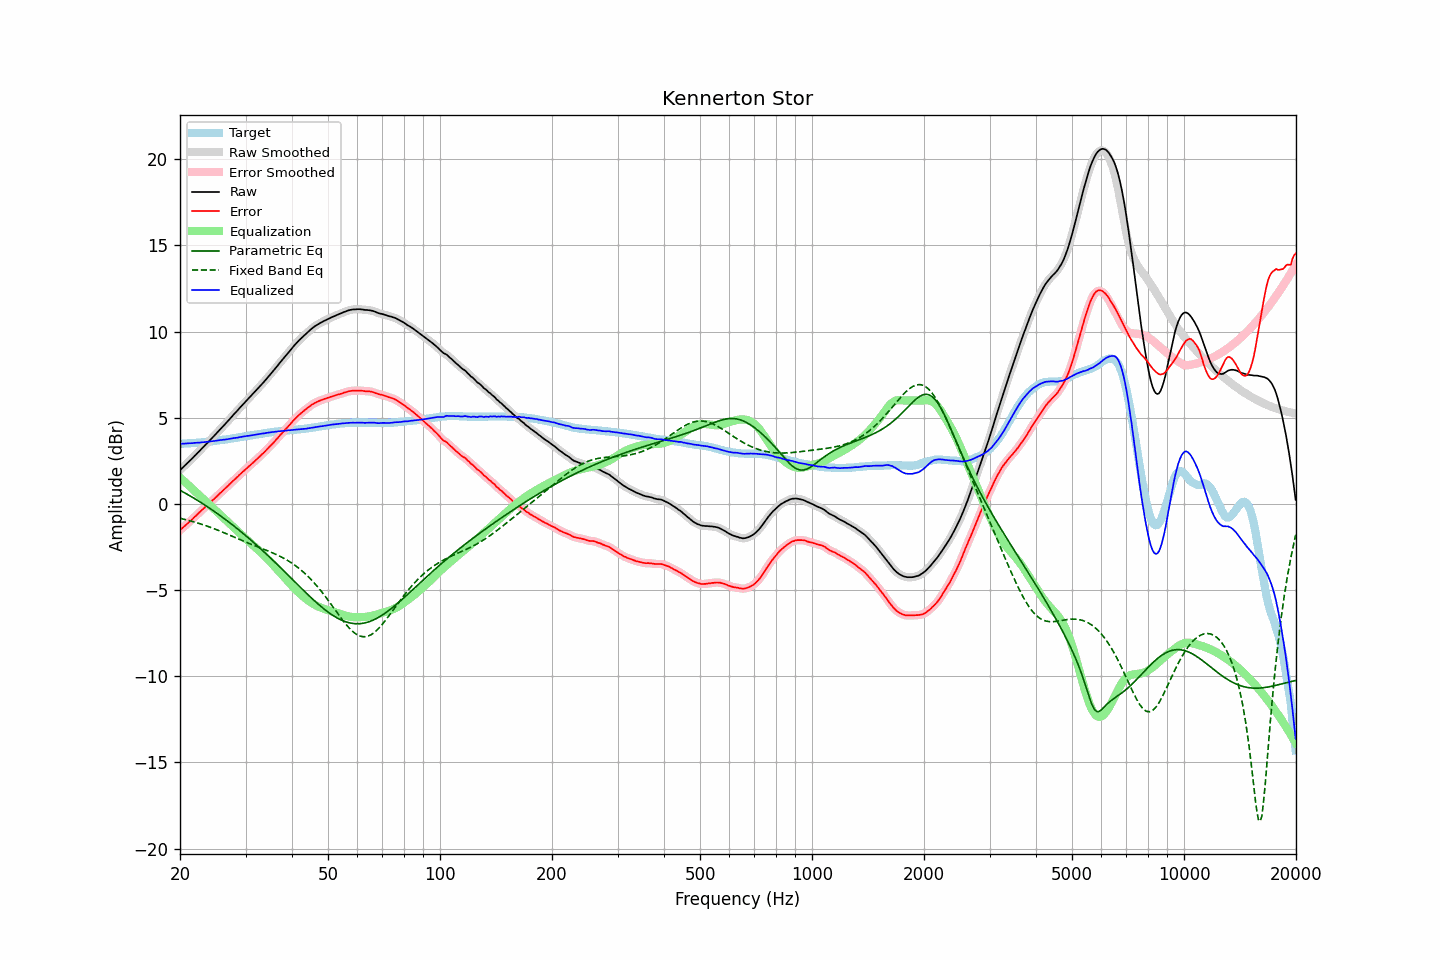

The file beside this chart, header and first rows:
frequency, raw, error, smoothed, error_smoothed, equalization, parametric_eq, fixed_band_eq, equalized_raw, equalized_smoothed, target
20.00, 1.96, -1.53, 1.96, -1.53, 1.53, 0.79, -0.83, 3.48, 3.48, 3.49
20.20, 2.05, -1.44, 2.05, -1.45, 1.45, 0.74, -0.86, 3.49, 3.49, 3.49
20.40, 2.14, -1.36, 2.14, -1.36, 1.36, 0.69, -0.88, 3.50, 3.50, 3.50
20.61, 2.22, -1.28, 2.23, -1.28, 1.28, 0.64, -0.90, 3.50, 3.50, 3.51
20.81, 2.32, -1.19, 2.32, -1.19, 1.19, 0.59, -0.92, 3.51, 3.51, 3.51
21.02, 2.41, -1.11, 2.41, -1.11, 1.11, 0.53, -0.95, 3.52, 3.52, 3.52
21.23, 2.50, -1.02, 2.50, -1.02, 1.02, 0.48, -0.97, 3.52, 3.52, 3.52
21.44, 2.59, -0.94, 2.59, -0.94, 0.94, 0.42, -1.00, 3.53, 3.53, 3.53
21.66, 2.68, -0.86, 2.68, -0.85, 0.85, 0.37, -1.02, 3.53, 3.53, 3.54
21.87, 2.78, -0.76, 2.77, -0.77, 0.76, 0.31, -1.05, 3.54, 3.54, 3.54
22.09, 2.87, -0.68, 2.87, -0.68, 0.68, 0.26, -1.08, 3.54, 3.55, 3.55
22.31, 2.97, -0.59, 2.96, -0.59, 0.59, 0.20, -1.11, 3.56, 3.55, 3.56
22.54, 3.05, -0.50, 3.06, -0.50, 0.50, 0.14, -1.14, 3.56, 3.56, 3.56
22.76, 3.16, -0.41, 3.16, -0.41, 0.41, 0.08, -1.17, 3.57, 3.57, 3.57
22.99, 3.26, -0.32, 3.25, -0.32, 0.33, 0.02, -1.20, 3.58, 3.58, 3.58
23.22, 3.35, -0.24, 3.35, -0.24, 0.24, -0.04, -1.23, 3.58, 3.59, 3.59
23.45, 3.45, -0.15, 3.44, -0.15, 0.15, -0.10, -1.26, 3.60, 3.60, 3.60
23.69, 3.53, -0.07, 3.54, -0.07, 0.07, -0.16, -1.29, 3.60, 3.61, 3.61
23.92, 3.64, 0.02, 3.64, 0.02, -0.02, -0.22, -1.33, 3.62, 3.62, 3.62
24.16, 3.74, 0.11, 3.73, 0.10, -0.10, -0.29, -1.36, 3.63, 3.63, 3.63
24.40, 3.83, 0.19, 3.83, 0.19, -0.19, -0.35, -1.39, 3.64, 3.64, 3.64
24.65, 3.93, 0.27, 3.93, 0.27, -0.28, -0.41, -1.43, 3.65, 3.65, 3.66
24.89, 4.03, 0.36, 4.03, 0.36, -0.36, -0.48, -1.47, 3.67, 3.66, 3.67
25.14, 4.13, 0.45, 4.13, 0.45, -0.45, -0.54, -1.50, 3.68, 3.68, 3.68
25.39, 4.23, 0.54, 4.23, 0.54, -0.54, -0.61, -1.54, 3.69, 3.69, 3.69
25.65, 4.33, 0.63, 4.33, 0.63, -0.62, -0.68, -1.58, 3.70, 3.70, 3.70
25.91, 4.42, 0.71, 4.43, 0.71, -0.71, -0.75, -1.62, 3.71, 3.71, 3.72
26.16, 4.53, 0.80, 4.53, 0.80, -0.80, -0.81, -1.66, 3.73, 3.73, 3.73
26.43, 4.62, 0.89, 4.62, 0.89, -0.89, -0.88, -1.70, 3.74, 3.74, 3.74
26.69, 4.73, 0.98, 4.73, 0.98, -0.98, -0.95, -1.74, 3.75, 3.75, 3.75
26.96, 4.83, 1.06, 4.83, 1.06, -1.07, -1.02, -1.78, 3.76, 3.76, 3.77
27.23, 4.93, 1.16, 4.93, 1.15, -1.15, -1.10, -1.82, 3.78, 3.78, 3.78
27.50, 5.04, 1.24, 5.04, 1.24, -1.24, -1.17, -1.86, 3.79, 3.80, 3.80
27.77, 5.15, 1.34, 5.14, 1.34, -1.33, -1.24, -1.90, 3.82, 3.81, 3.81
28.05, 5.25, 1.42, 5.25, 1.42, -1.42, -1.31, -1.94, 3.83, 3.82, 3.83
28.33, 5.35, 1.51, 5.35, 1.51, -1.51, -1.39, -1.98, 3.84, 3.84, 3.84
28.62, 5.44, 1.59, 5.45, 1.59, -1.60, -1.46, -2.02, 3.85, 3.85, 3.86
28.90, 5.56, 1.69, 5.55, 1.68, -1.68, -1.54, -2.06, 3.87, 3.87, 3.87
29.19, 5.66, 1.77, 5.66, 1.77, -1.77, -1.62, -2.10, 3.89, 3.89, 3.89
29.48, 5.76, 1.86, 5.76, 1.86, -1.86, -1.69, -2.14, 3.90, 3.90, 3.90
29.78, 5.86, 1.94, 5.86, 1.94, -1.94, -1.77, -2.18, 3.92, 3.92, 3.92
30.08, 5.95, 2.03, 5.95, 2.03, -2.02, -1.85, -2.22, 3.93, 3.93, 3.93
30.38, 6.05, 2.11, 6.05, 2.11, -2.11, -1.93, -2.26, 3.95, 3.94, 3.95
30.68, 6.15, 2.19, 6.15, 2.19, -2.19, -2.01, -2.29, 3.96, 3.96, 3.96
30.99, 6.25, 2.27, 6.25, 2.27, -2.27, -2.09, -2.33, 3.97, 3.97, 3.98
31.30, 6.34, 2.36, 6.34, 2.36, -2.36, -2.17, -2.37, 3.99, 3.99, 3.99
31.61, 6.45, 2.44, 6.45, 2.44, -2.44, -2.25, -2.41, 4.01, 4.00, 4.01
31.93, 6.54, 2.53, 6.54, 2.53, -2.53, -2.34, -2.44, 4.02, 4.02, 4.02
32.24, 6.65, 2.61, 6.65, 2.61, -2.61, -2.42, -2.48, 4.04, 4.04, 4.04
32.57, 6.75, 2.70, 6.75, 2.70, -2.70, -2.50, -2.52, 4.05, 4.05, 4.05
32.89, 6.86, 2.79, 6.85, 2.79, -2.79, -2.59, -2.55, 4.07, 4.07, 4.07
33.22, 6.96, 2.88, 6.96, 2.88, -2.88, -2.67, -2.59, 4.08, 4.08, 4.08
33.55, 7.06, 2.96, 7.06, 2.97, -2.97, -2.76, -2.63, 4.09, 4.09, 4.10
33.89, 7.17, 3.06, 7.17, 3.06, -3.06, -2.85, -2.66, 4.11, 4.11, 4.11
34.23, 7.28, 3.15, 7.28, 3.15, -3.15, -2.93, -2.70, 4.12, 4.12, 4.13
34.57, 7.39, 3.25, 7.39, 3.25, -3.25, -3.02, -2.74, 4.14, 4.14, 4.14
34.92, 7.50, 3.35, 7.50, 3.34, -3.34, -3.11, -2.78, 4.15, 4.15, 4.15
35.27, 7.60, 3.44, 7.60, 3.44, -3.44, -3.20, -2.82, 4.16, 4.16, 4.17
35.62, 7.72, 3.54, 7.72, 3.54, -3.54, -3.29, -2.86, 4.17, 4.17, 4.18
35.97, 7.83, 3.64, 7.83, 3.64, -3.64, -3.38, -2.90, 4.18, 4.18, 4.19
... 635 more rows
